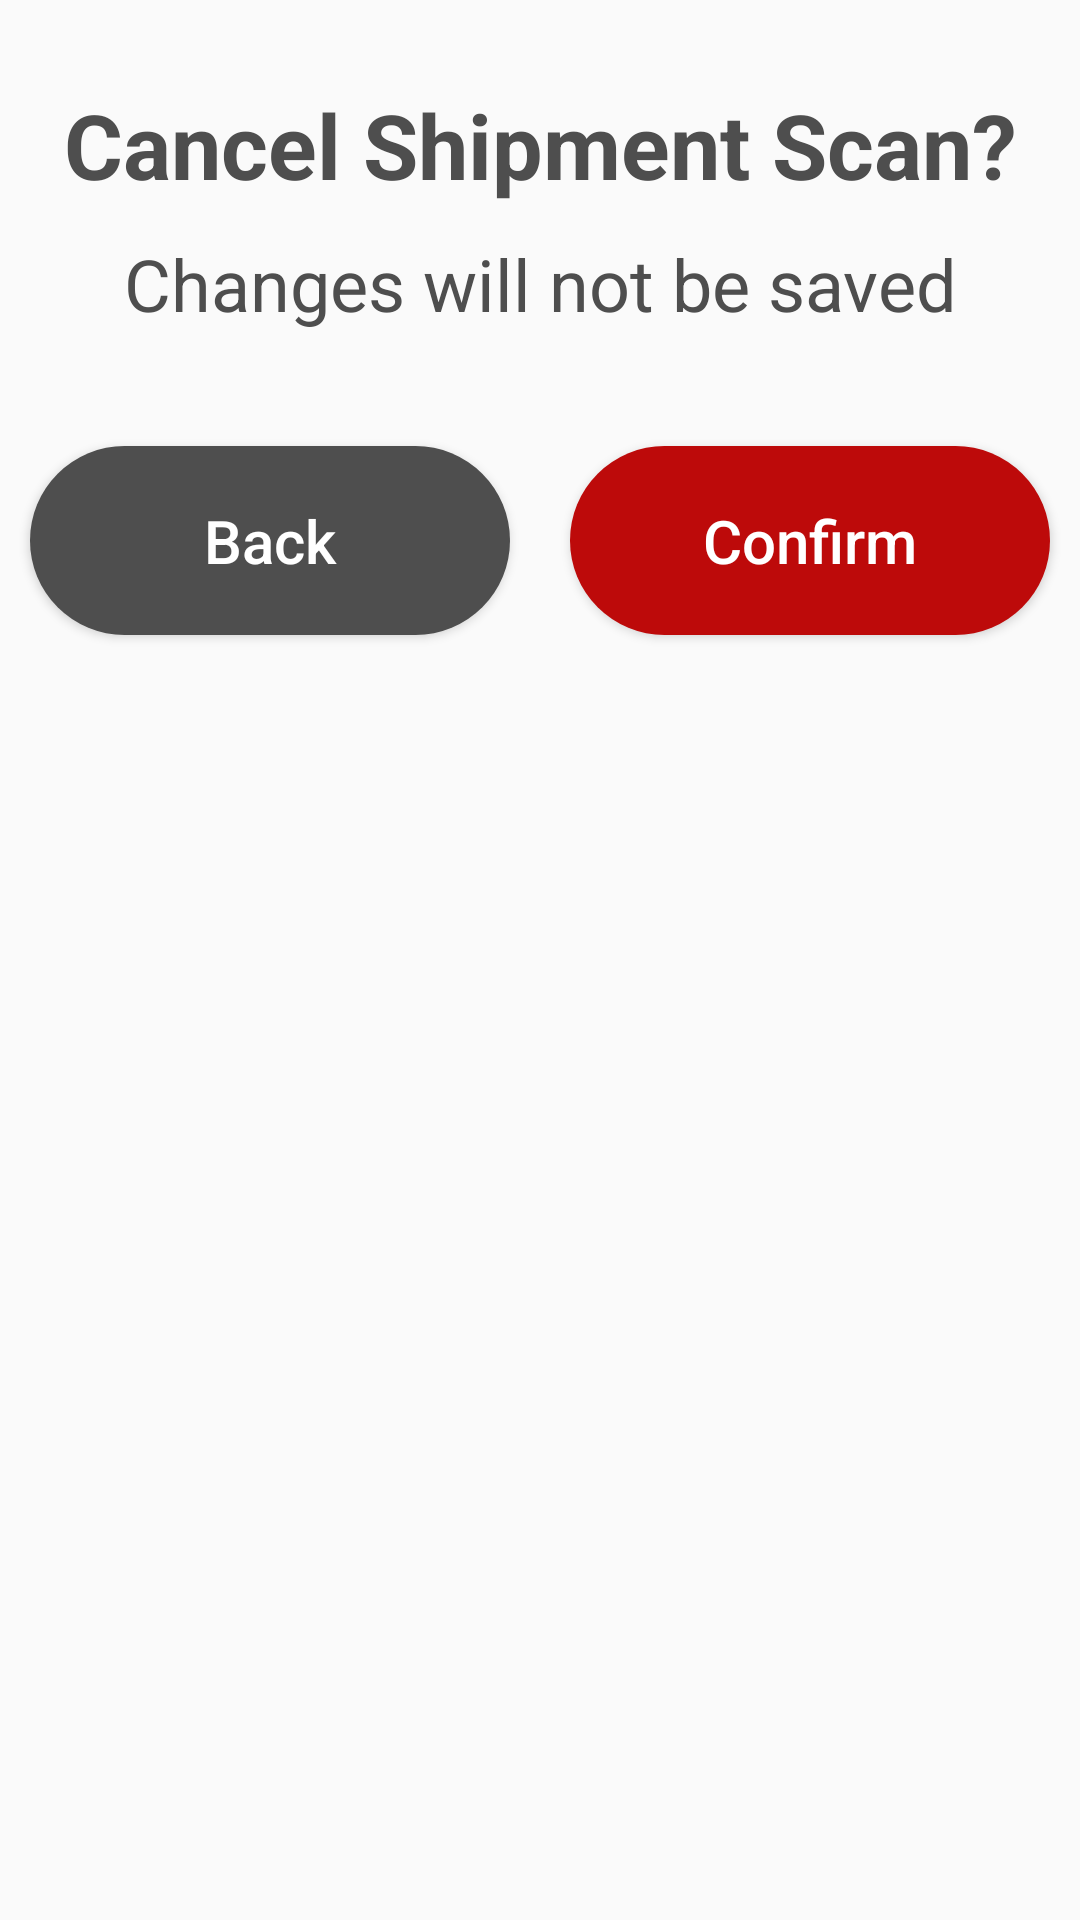

This screen was rendered from an Android layout file. Write that file and the resources it references.
<!-- AndroidManifest.xml: application theme Theme.AppDevProject -->
<!-- res/layout/end_shipment_scan_dialog.xml -->
<?xml version="1.0" encoding="utf-8"?>
<androidx.constraintlayout.widget.ConstraintLayout xmlns:android="http://schemas.android.com/apk/res/android"
    android:layout_width="match_parent"
    android:layout_height="match_parent">

    <LinearLayout
        android:layout_width="match_parent"
        android:layout_height="wrap_content"
        android:gravity="center"
        android:orientation="vertical"
        >

        <TextView
            android:layout_width="match_parent"
            android:layout_height="wrap_content"
            android:layout_marginTop="10dp"
            android:layout_weight="1"
            android:maxLines="2"
            android:paddingTop="18dp"
            android:text="@string/cancel_shipment_scan"
            android:textStyle="bold"
            android:textAlignment="center"
            android:textColor="@color/dark_grey"
            android:textSize="30sp" />

        <TextView
            android:layout_width="match_parent"
            android:layout_height="wrap_content"
            android:layout_margin="10dp"
            android:layout_weight="1"
            android:maxLines="2"
            android:paddingBottom="18dp"
            android:text="@string/cancel_shipment_scan_warning"
            android:textAlignment="center"
            android:textColor="@color/dark_grey"
            android:textSize="24sp" />

        <LinearLayout
            android:layout_width="match_parent"
            android:layout_height="wrap_content"
            android:gravity="center"
            android:orientation="horizontal">
            <Button
                android:id="@+id/backButton"
                android:layout_width="212dp"
                android:layout_height="wrap_content"
                android:layout_margin="10dp"
                android:layout_weight="3"
                android:background="@drawable/button2"
                android:padding="18dp"
                android:text="@string/back"
                android:textAllCaps="false"
                android:textColor="@color/white"
                android:textSize="20sp" />
            <Button
                android:id="@+id/confirmButton"
                android:layout_width="212dp"
                android:layout_height="wrap_content"
                android:layout_margin="10dp"
                android:layout_weight="3"
                android:background="@drawable/button4"
                android:padding="18dp"
                android:text="@string/confirm"
                android:textAllCaps="false"
                android:textColor="@color/white"
                android:textSize="20sp" />
        </LinearLayout>

    </LinearLayout>

</androidx.constraintlayout.widget.ConstraintLayout>
<!-- resources referenced by this layout -->
<resources>
  <color name="dark_grey">#4E4E4E</color>
  <color name="white">#FFFFFFFF</color>
  <!-- drawable button2 (drawable) -->
  <?xml version="1.0" encoding="utf-8"?>
  <selector xmlns:android="http://schemas.android.com/apk/res/android">
  
      <item>
          <shape android:shape="rectangle">
              <solid android:color="@color/dark_grey"/> 
              <corners android:radius="250dp"/>
  
          </shape>
      </item>
  
  </selector>
  <!-- drawable button4 (drawable) -->
  <?xml version="1.0" encoding="utf-8"?>
  <selector xmlns:android="http://schemas.android.com/apk/res/android">
  
      <item>
          <shape android:shape="rectangle">
              <solid android:color="@color/red"/> 
              <corners android:radius="250dp"/>
              
          </shape>
      </item>
  
  </selector>
  <string name="back">Back</string>
  <string name="cancel_shipment_scan">Cancel Shipment Scan?</string>
  <string name="cancel_shipment_scan_warning">Changes will not be saved</string>
  <string name="confirm">Confirm</string>
  <style name="Theme.AppDevProject" parent="android:Theme.Material.Light.NoActionBar">
  
      </style>
  <color name="red">#BD0A0A</color>
</resources>
